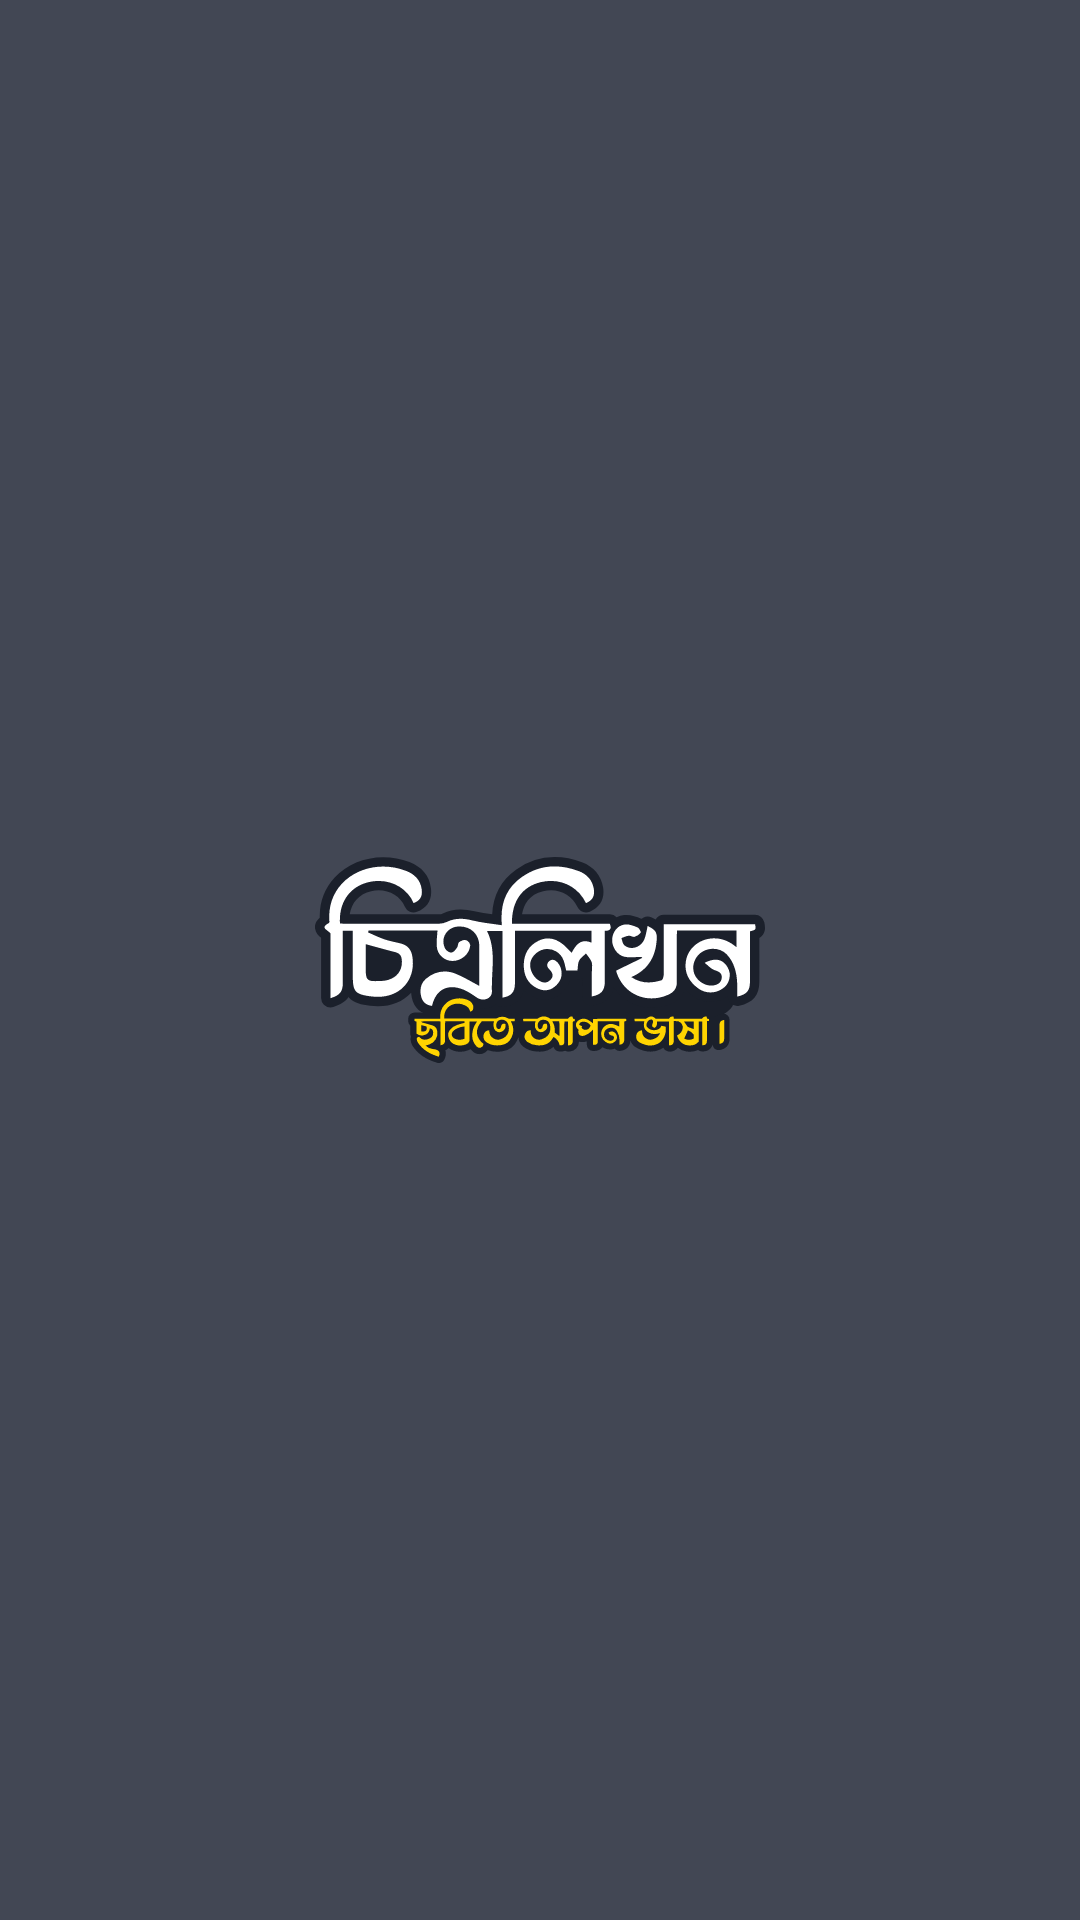

Layout XML and referenced resources for this Android screen:
<!-- AndroidManifest.xml: application theme Theme.CodeToImage -->
<!-- res/layout/activity_splash_screen.xml -->
<?xml version="1.0" encoding="utf-8"?>
<androidx.constraintlayout.widget.ConstraintLayout xmlns:android="http://schemas.android.com/apk/res/android"
    xmlns:app="http://schemas.android.com/apk/res-auto"
    xmlns:tools="http://schemas.android.com/tools"
    android:layout_width="match_parent"
    android:layout_height="match_parent"
    android:background="@color/purple_500"
    tools:context=".Activitys.SplashScreenActivity">


    <ImageView
        android:id="@+id/frontIcon"
        android:layout_width="150dp"
        android:layout_height="150dp"
        android:src="@drawable/ic_app_logo"
        app:layout_constraintBottom_toBottomOf="parent"
        app:layout_constraintEnd_toEndOf="parent"
        app:layout_constraintStart_toStartOf="parent"
        app:layout_constraintTop_toTopOf="parent" />


    <FrameLayout
        android:id="@+id/adViewContainer"
        android:layout_width="wrap_content"
        android:layout_height="wrap_content"
        app:layout_constraintBottom_toBottomOf="parent"
        app:layout_constraintEnd_toEndOf="parent"
        app:layout_constraintStart_toStartOf="parent" />


</androidx.constraintlayout.widget.ConstraintLayout>
<!-- resources referenced by this layout -->
<resources>
  <color name="purple_500">#424754</color>
  <!-- drawable ic_app_logo: vector/xml drawable (drawable, 15530 chars, omitted) -->
  <style name="Theme.CodeToImage" parent="Base.Theme.CodeToImage" />
  <style name="Base.Theme.CodeToImage" parent="Theme.Material3.DayNight.NoActionBar">
          
          <item name="colorPrimary">@color/purple_500</item>
          <item name="colorPrimaryVariant">@color/purple_700</item>
          <item name="colorOnPrimary">@color/white</item>
  
          
          <item name="colorSecondary">@color/teal_200</item>
          <item name="colorSecondaryVariant">@color/teal_700</item>
          <item name="colorOnSecondary">@color/black</item>
  
      </style>
  <color name="purple_700">#1b202b</color>
  <color name="white">#FFFFFFFF</color>
  <color name="teal_200">#FF03DAC5</color>
  <color name="teal_700">#FF018786</color>
  <color name="black">#FF000000</color>
</resources>
